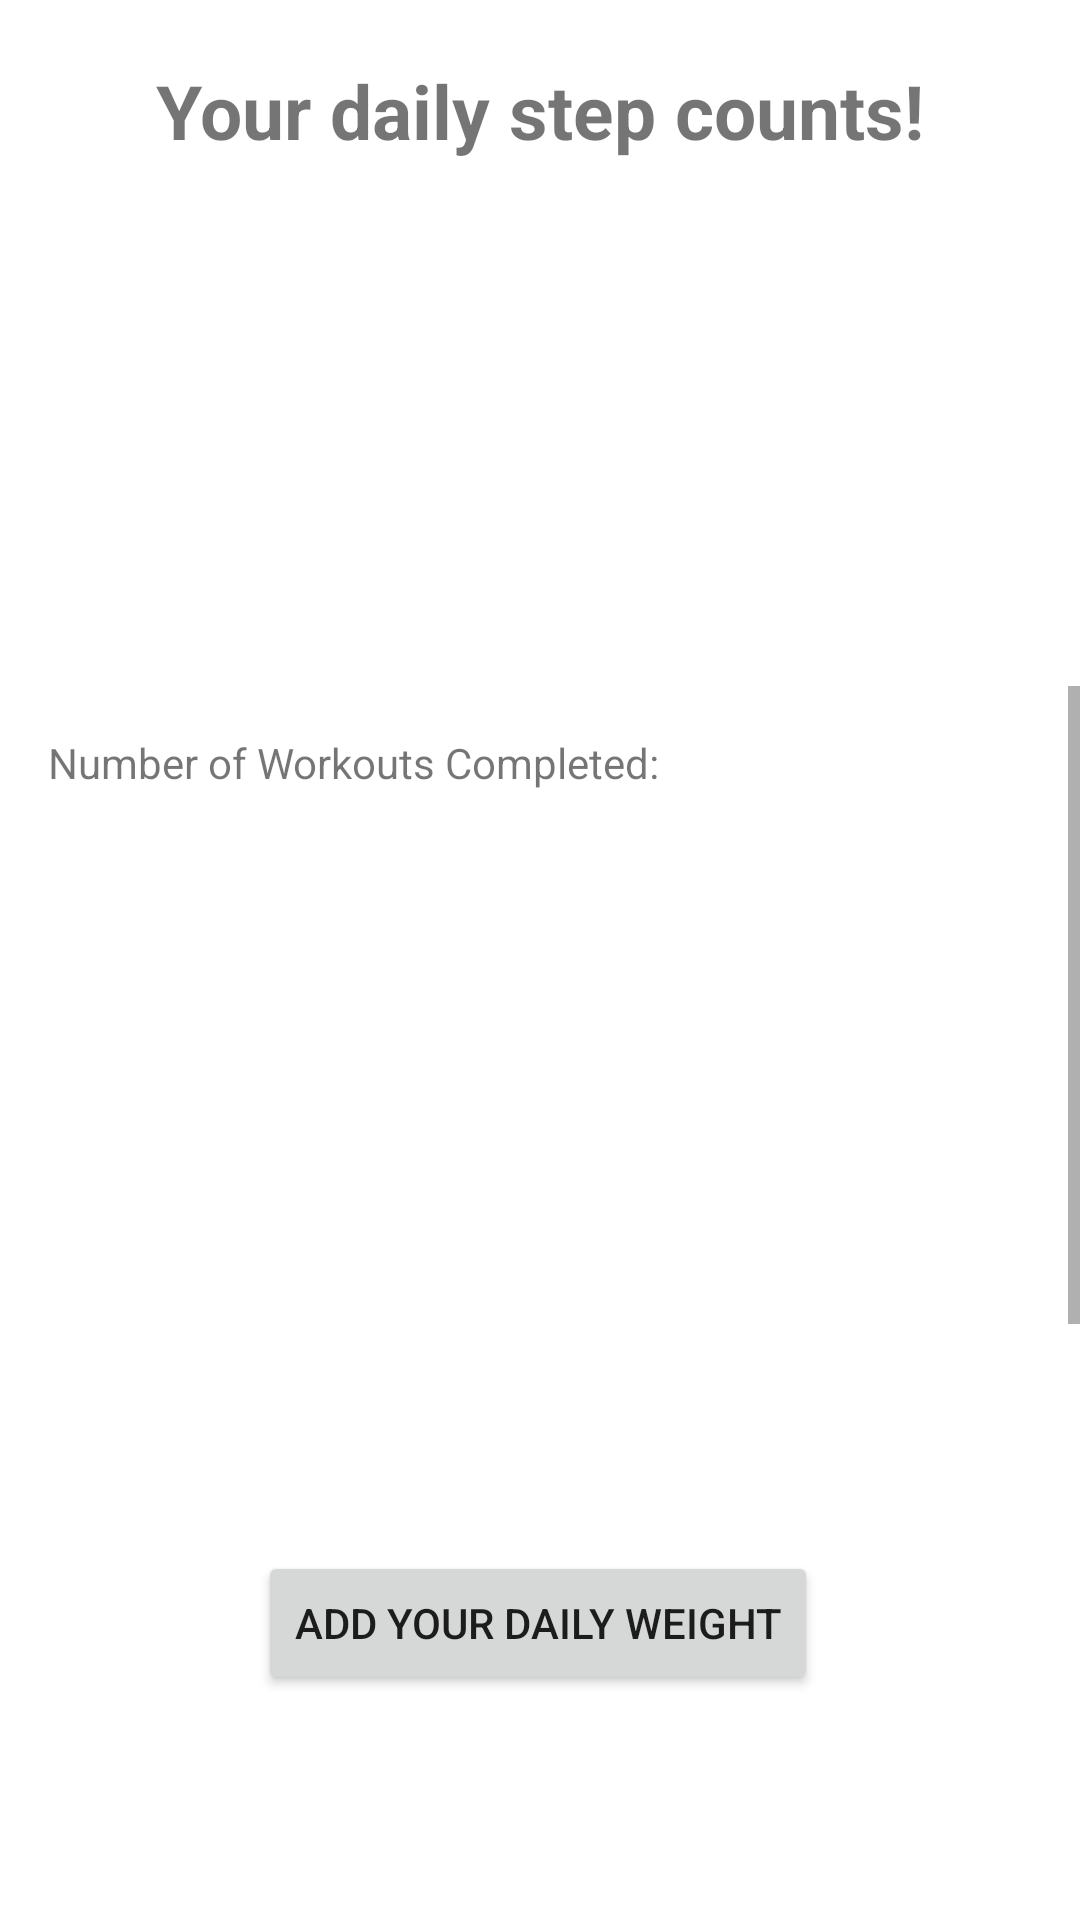

Write the Android layout XML for this screen, with the resource values it uses.
<!-- AndroidManifest.xml: application theme Theme.Fomenu -->
<!-- res/layout/fragment_my_progress.xml -->
<?xml version="1.0" encoding="utf-8"?>
<androidx.constraintlayout.widget.ConstraintLayout xmlns:android="http://schemas.android.com/apk/res/android"
    xmlns:app="http://schemas.android.com/apk/res-auto"
    xmlns:tools="http://schemas.android.com/tools"
    android:layout_width="match_parent"
    android:layout_height="match_parent"
    tools:context=".ui.my_progress.my_progress">

    <TextView
        android:id="@+id/tvSteps"
        android:layout_width="wrap_content"
        android:layout_height="wrap_content"
        android:layout_marginTop="20dp"
        android:layout_marginBottom="129dp"
        android:text="Your daily step counts!"
        android:textSize="25sp"
        android:textStyle="bold"
        app:layout_constraintEnd_toEndOf="parent"
        app:layout_constraintStart_toStartOf="parent"
        app:layout_constraintTop_toTopOf="parent"
        app:layout_constraintVertical_bias="0.05" />

    <androidx.recyclerview.widget.RecyclerView
        android:id="@+id/rvSteps"
        android:layout_width="match_parent"
        android:layout_height="160dp"
        android:layout_marginTop="5dp"
        app:layout_constraintEnd_toEndOf="parent"
        app:layout_constraintStart_toStartOf="parent"
        app:layout_constraintTop_toBottomOf="@id/tvSteps" />


    <ScrollView
        android:id="@+id/scrollView2"
        android:layout_width="match_parent"
        android:layout_height="0dp"
        android:layout_marginTop="10dp"
        app:layout_constraintBottom_toTopOf="@id/weightButton"
        app:layout_constraintEnd_toEndOf="parent"
        app:layout_constraintStart_toStartOf="parent"
        app:layout_constraintTop_toBottomOf="@id/rvSteps">

        <LinearLayout
            android:layout_width="match_parent"
            android:layout_height="match_parent"
            android:orientation="vertical"
            android:padding="16dp">

            
            <TextView
                android:id="@+id/numberOfWorkoutsCompleted"
                android:layout_width="match_parent"
                android:layout_height="wrap_content"
                android:text="Number of Workouts Completed:" />

            
            <ListView
                android:id="@+id/completedWorkoutsList"
                android:layout_width="match_parent"
                android:layout_height="340dp" />

        </LinearLayout>


    </ScrollView>

    <Button
        android:id="@+id/weightButton"
        android:layout_width="wrap_content"
        android:layout_height="wrap_content"
        android:layout_marginBottom="75dp"
        android:text="Add your daily weight"
        app:layout_constraintBottom_toBottomOf="parent"
        app:layout_constraintEnd_toEndOf="parent"
        app:layout_constraintHorizontal_bias="0.497"
        app:layout_constraintStart_toStartOf="parent"
        app:layout_constraintTop_toBottomOf="@+id/scrollView2" />


</androidx.constraintlayout.widget.ConstraintLayout>
<!-- resources referenced by this layout -->
<resources>
  <style name="Theme.Fomenu" parent="Theme.MaterialComponents.DayNight.DarkActionBar">
          <item name="android:windowBackground">@color/white</item>
          
          <item name="colorPrimary">@color/purple_500</item>
          <item name="colorPrimaryVariant">@color/purple_700</item>
          <item name="colorOnPrimary">@color/white</item>
          
          <item name="colorSecondary">@color/teal_200</item>
          <item name="colorSecondaryVariant">@color/teal_700</item>
          <item name="colorOnSecondary">@color/black</item>
          
          <item name="android:statusBarColor">?attr/colorPrimaryVariant</item>
          
      </style>
  <color name="white">#FFFFFFFF</color>
  <color name="purple_500">#FF6200EE</color>
  <color name="purple_700">#FF3700B3</color>
  <color name="teal_200">#FF03DAC5</color>
  <color name="teal_700">#FF018786</color>
  <color name="black">#FF000000</color>
</resources>
